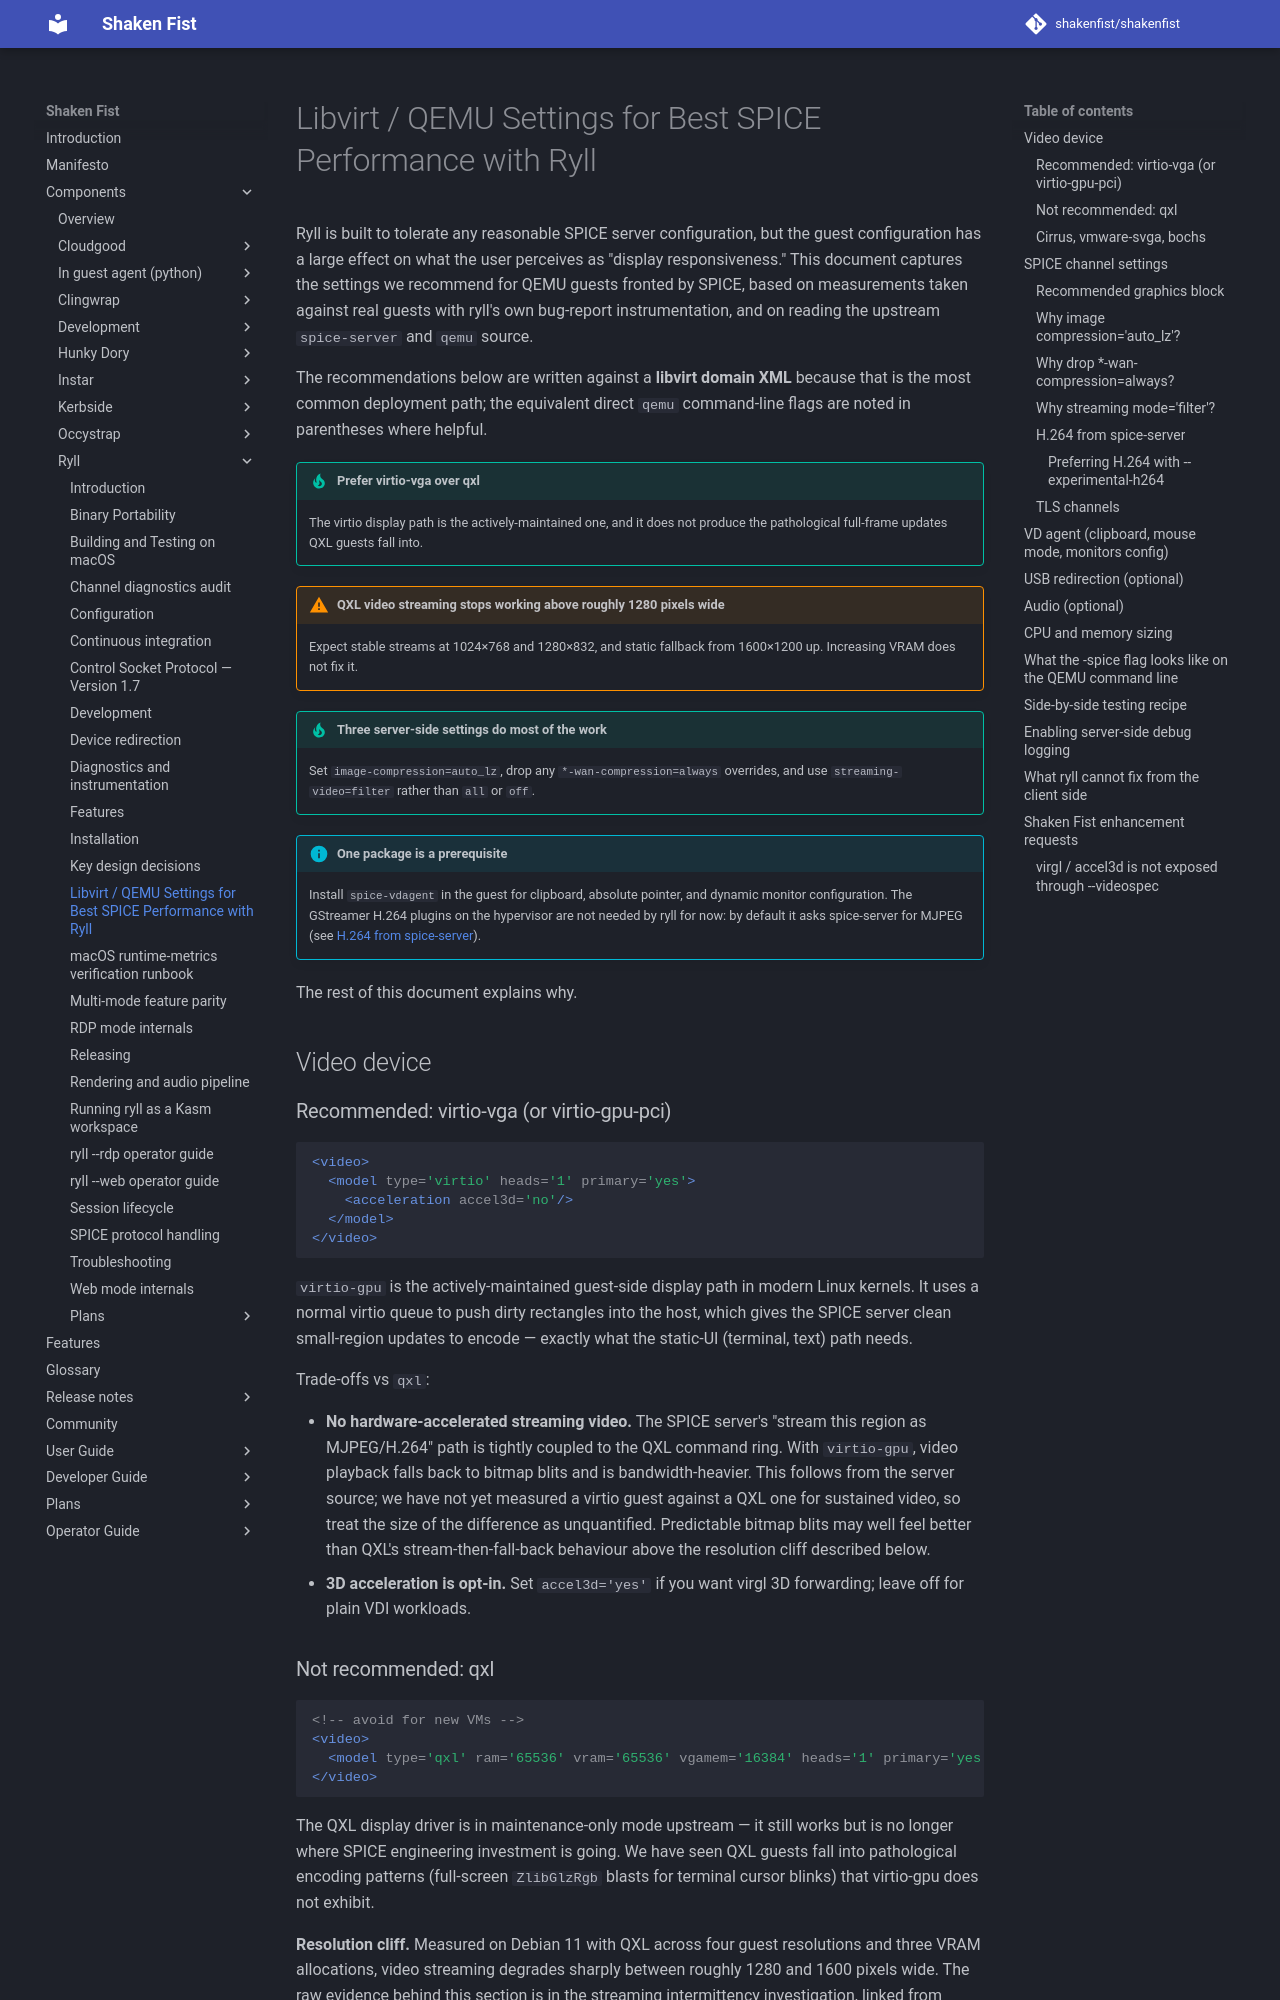

repository: shakenfist/shakenfist · page: components/ryll/libvirt-spice-recommendations/index.html · generator: mkdocs

# Libvirt / QEMU Settings for Best SPICE Performance with Ryll

Ryll is built to tolerate any reasonable SPICE server configuration, but the
guest configuration has a large effect on what the user perceives as
"display responsiveness." This document captures the settings we recommend
for QEMU guests fronted by SPICE, based on measurements taken against
real guests with ryll's own bug-report instrumentation, and on reading
the upstream `spice-server` and `qemu` source.

The recommendations below are written against a **libvirt domain XML**
because that is the most common deployment path; the equivalent direct
`qemu` command-line flags are noted in parentheses where helpful.

!!! tip "Prefer virtio-vga over qxl"

    The virtio display path is the actively-maintained one, and it
    does not produce the pathological full-frame updates QXL guests
    fall into.

!!! warning "QXL video streaming stops working above roughly 1280 pixels wide"

    Expect stable streams at 1024×768 and 1280×832, and static
    fallback from 1600×1200 up. Increasing VRAM does not fix it.

!!! tip "Three server-side settings do most of the work"

    Set `image-compression=auto_lz`, drop any
    `*-wan-compression=always` overrides, and use
    `streaming-video=filter` rather than `all` or `off`.

!!! info "One package is a prerequisite"

    Install `spice-vdagent` in the guest for clipboard, absolute
    pointer, and dynamic monitor configuration. The GStreamer H.264
    plugins on the hypervisor are not needed by ryll for now: by
    default it asks spice-server for MJPEG (see
    [H.264 from spice-server](#h264-from-spice-server)).

The rest of this document explains why.

## Video device

### Recommended: virtio-vga (or virtio-gpu-pci)

```xml
<video>
  <model type='virtio' heads='1' primary='yes'>
    <acceleration accel3d='no'/>
  </model>
</video>
```

`virtio-gpu` is the actively-maintained guest-side display path in modern
Linux kernels. It uses a normal virtio queue to push dirty rectangles
into the host, which gives the SPICE server clean small-region updates
to encode — exactly what the static-UI (terminal, text) path needs.

Trade-offs vs `qxl`:

- **No hardware-accelerated streaming video.** The SPICE server's
  "stream this region as MJPEG/H.264" path is tightly coupled to the
  QXL command ring. With `virtio-gpu`, video playback falls back to
  bitmap blits and is bandwidth-heavier. This follows from the
  server source; we have not yet measured a virtio guest against a
  QXL one for sustained video, so treat the size of the difference
  as unquantified. Predictable bitmap blits may well feel better
  than QXL's stream-then-fall-back behaviour above the resolution
  cliff described below.
- **3D acceleration is opt-in.** Set `accel3d='yes'` if you want
  virgl 3D forwarding; leave off for plain VDI workloads.
